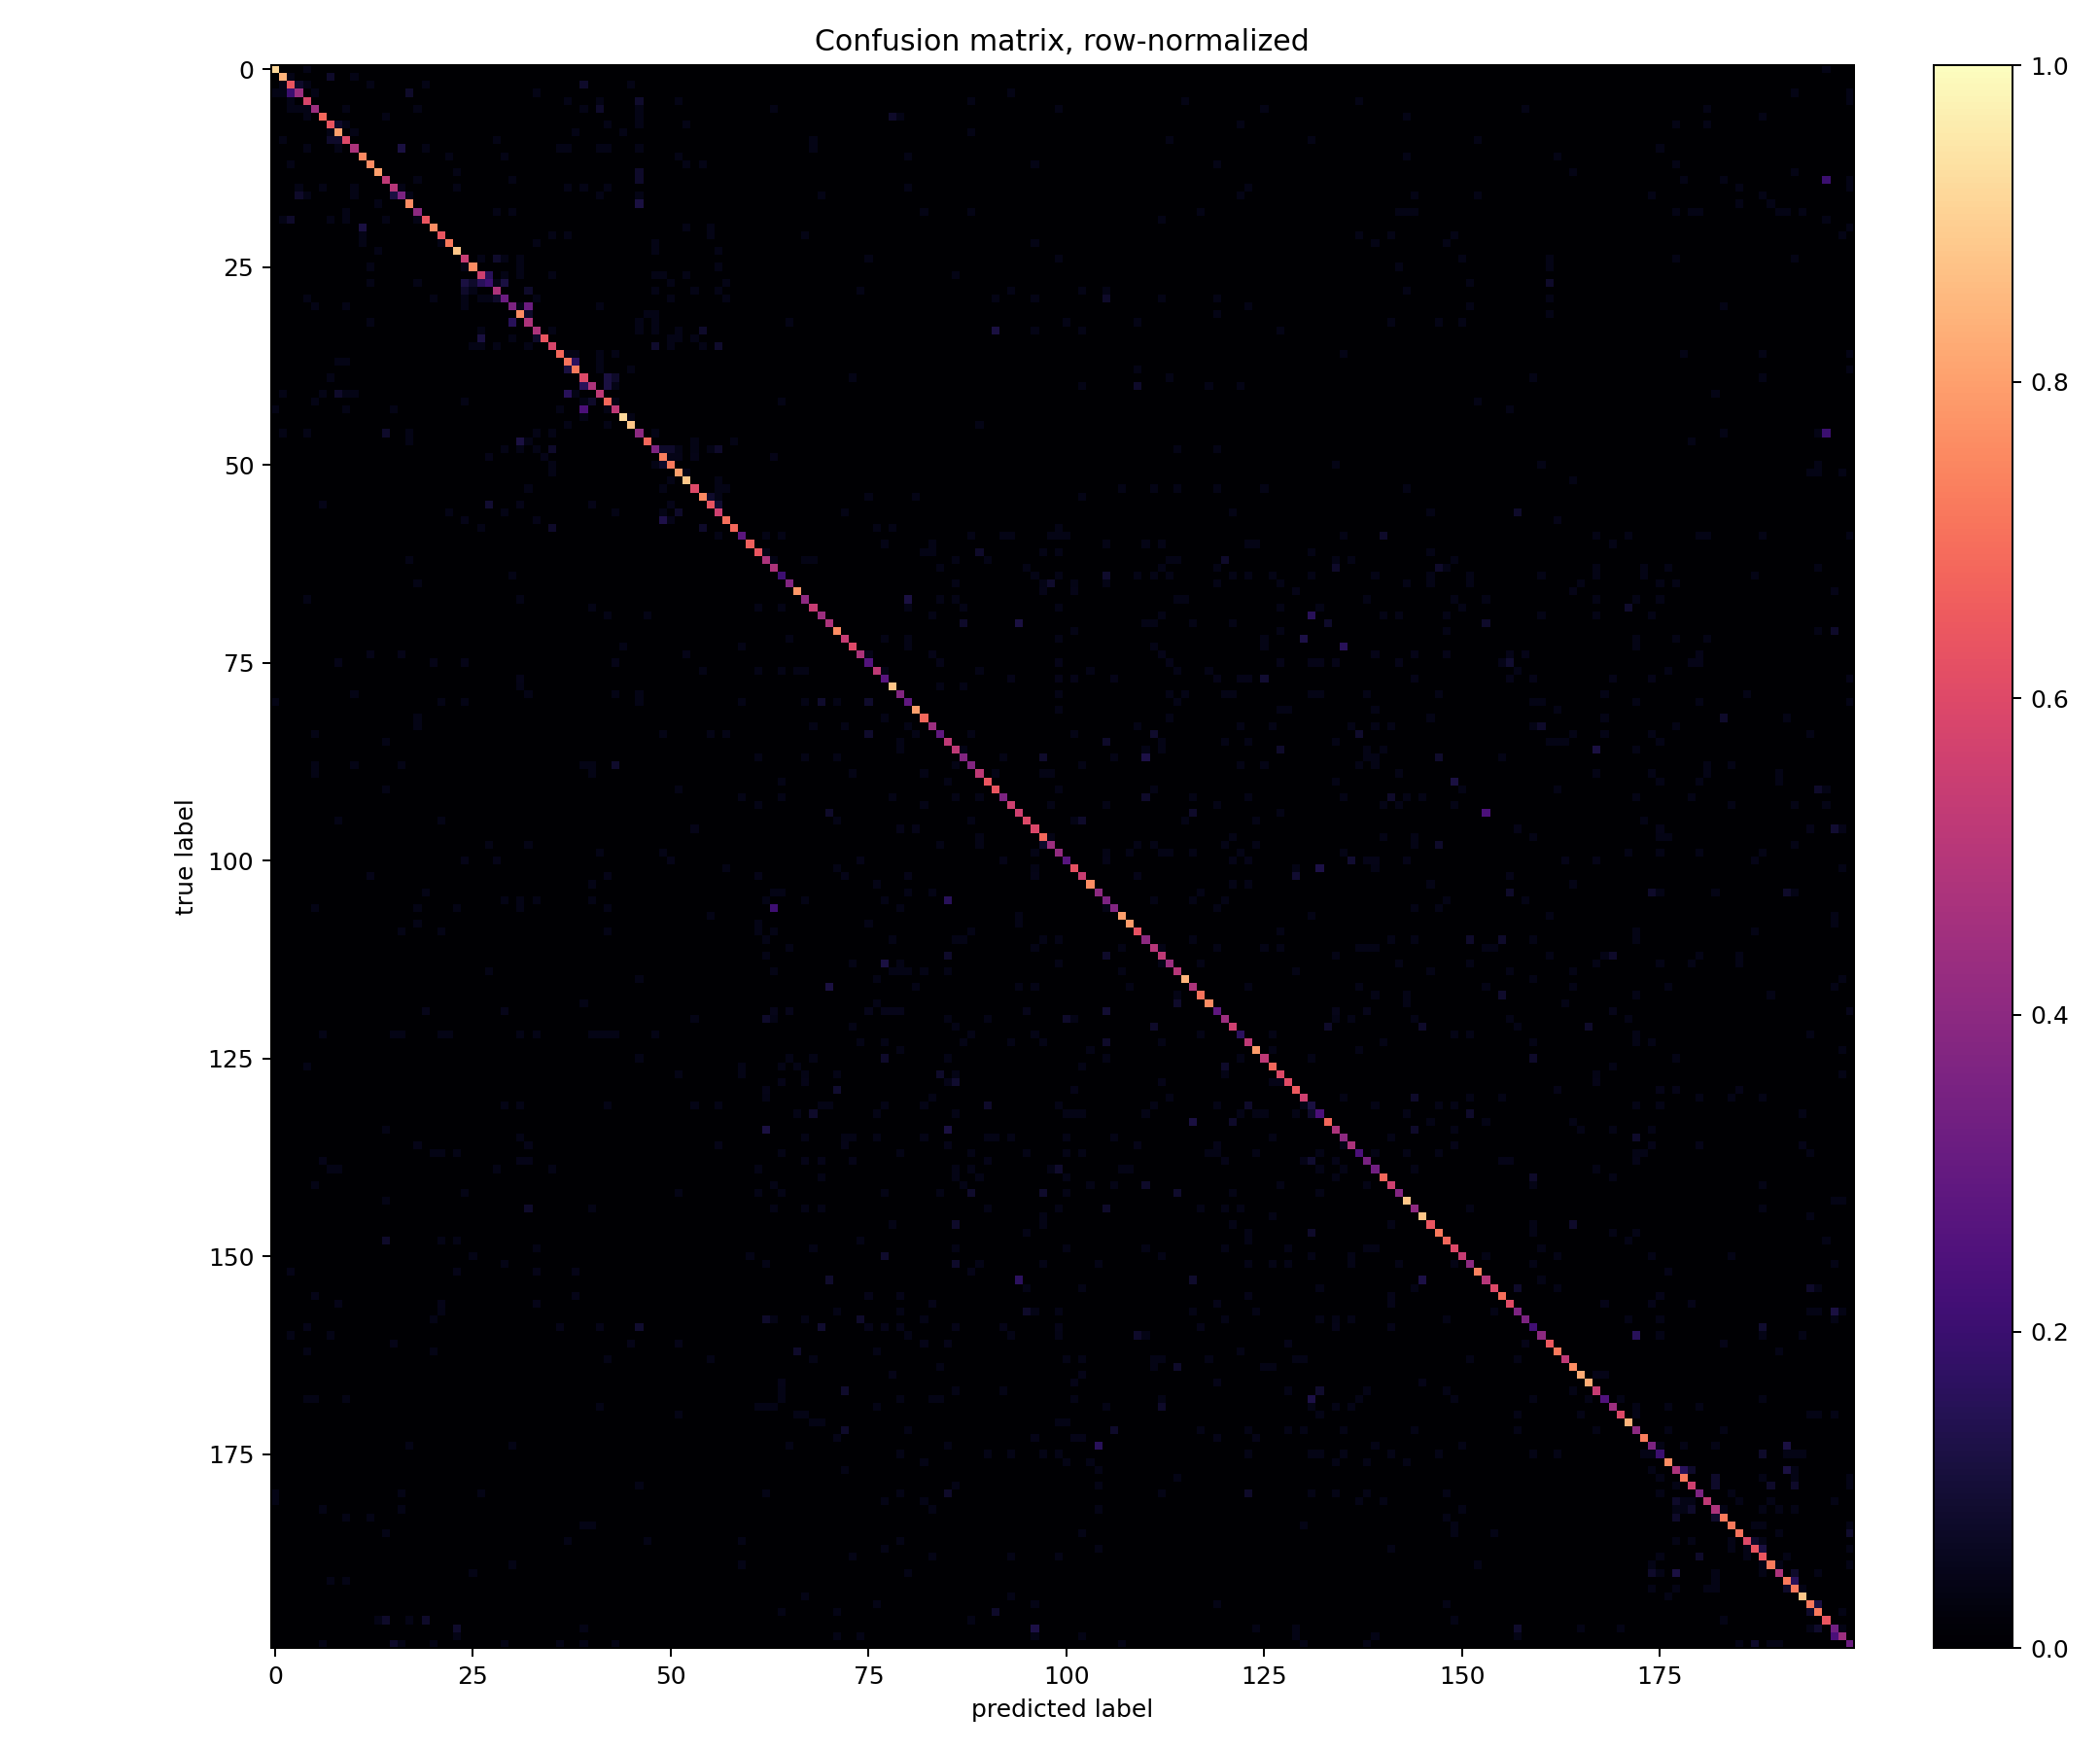

Source data for this figure (header and first rows):
true_label, true_synset, 0, 1, 2, 3, 4, 5, 6, 7, 8, 9, 10, 11, 12, 13, 14, 15, 16, 17, 18, 19, 20, 21
0, n01443537, 23, 0, 0, 0, 1, 0, 0, 0, 0, 0, 0, 0, 0, 0, 0, 0, 0, 0, 0, 0, 0, 0
1, n01629819, 0, 21, 1, 0, 0, 0, 0, 2, 0, 0, 1, 0, 0, 0, 0, 0, 0, 0, 0, 0, 0, 0
2, n01641577, 0, 1, 16, 2, 1, 0, 0, 0, 0, 0, 0, 0, 1, 0, 0, 0, 0, 0, 0, 1, 0, 0
3, n01644900, 1, 1, 5, 11, 0, 1, 0, 0, 0, 0, 0, 0, 0, 0, 0, 0, 0, 2, 0, 0, 0, 0
4, n01698640, 0, 0, 1, 0, 14, 0, 0, 0, 0, 0, 0, 0, 0, 0, 0, 0, 0, 0, 0, 0, 0, 0
5, n01742172, 0, 0, 1, 1, 1, 11, 0, 0, 0, 1, 0, 0, 0, 0, 0, 0, 0, 0, 1, 0, 0, 0
6, n01768244, 0, 0, 0, 0, 1, 0, 17, 0, 0, 0, 0, 0, 0, 0, 1, 0, 0, 0, 0, 0, 0, 0
7, n01770393, 0, 0, 0, 0, 0, 0, 0, 16, 2, 1, 0, 0, 0, 0, 0, 0, 0, 0, 0, 0, 0, 0
8, n01774384, 0, 0, 0, 0, 0, 0, 0, 1, 20, 0, 1, 0, 0, 0, 0, 0, 0, 0, 0, 0, 0, 0
9, n01774750, 0, 1, 0, 0, 0, 0, 0, 2, 2, 15, 0, 0, 0, 0, 0, 0, 0, 0, 0, 0, 0, 0
10, n01784675, 0, 0, 0, 0, 1, 0, 0, 0, 1, 0, 12, 0, 0, 0, 0, 0, 3, 0, 0, 1, 0, 0
11, n01855672, 0, 0, 0, 0, 0, 0, 0, 0, 0, 0, 0, 18, 0, 0, 0, 0, 0, 0, 0, 0, 0, 0
12, n01882714, 0, 0, 1, 0, 0, 0, 0, 0, 0, 0, 0, 0, 19, 0, 0, 0, 0, 0, 0, 0, 0, 0
13, n01910747, 0, 0, 0, 0, 0, 0, 0, 0, 0, 0, 0, 0, 0, 20, 0, 0, 0, 0, 0, 0, 0, 0
14, n01917289, 0, 0, 0, 0, 0, 0, 0, 0, 0, 0, 0, 0, 0, 0, 13, 0, 0, 0, 1, 0, 0, 0
15, n01944390, 0, 0, 0, 1, 0, 0, 1, 0, 0, 0, 1, 0, 0, 0, 0, 12, 1, 0, 0, 0, 0, 0
16, n01945685, 0, 0, 0, 2, 1, 0, 0, 0, 0, 0, 1, 0, 0, 0, 0, 3, 9, 1, 0, 0, 0, 0
17, n01950731, 0, 0, 0, 0, 0, 0, 0, 0, 0, 0, 0, 0, 0, 1, 0, 0, 0, 19, 0, 0, 0, 0
18, n01983481, 0, 0, 0, 0, 0, 0, 0, 0, 0, 1, 0, 0, 0, 0, 0, 0, 0, 0, 10, 0, 0, 0
19, n01984695, 0, 1, 2, 0, 0, 0, 0, 1, 0, 1, 0, 0, 0, 0, 1, 0, 0, 0, 1, 16, 0, 0
20, n02002724, 0, 0, 0, 0, 0, 0, 0, 0, 0, 0, 0, 3, 0, 0, 0, 0, 0, 0, 0, 0, 19, 0
21, n02056570, 0, 0, 0, 0, 0, 0, 0, 0, 0, 0, 0, 1, 0, 0, 0, 0, 0, 0, 0, 0, 0, 16
22, n02058221, 0, 0, 0, 0, 0, 0, 0, 0, 0, 0, 0, 1, 0, 0, 0, 0, 0, 0, 0, 0, 0, 1
23, n02074367, 0, 0, 0, 0, 0, 0, 0, 0, 0, 0, 0, 0, 0, 1, 0, 0, 0, 0, 0, 0, 0, 0
24, n02085620, 0, 0, 0, 0, 0, 0, 0, 0, 0, 0, 0, 0, 0, 0, 0, 0, 0, 0, 0, 0, 0, 0
25, n02094433, 0, 0, 0, 0, 0, 0, 0, 0, 0, 0, 0, 0, 1, 0, 0, 0, 0, 0, 0, 0, 0, 0
26, n02099601, 0, 0, 0, 0, 0, 0, 0, 0, 0, 0, 0, 0, 0, 0, 0, 0, 0, 0, 0, 0, 0, 0
27, n02099712, 0, 0, 0, 0, 0, 0, 0, 0, 0, 0, 0, 0, 1, 0, 0, 0, 0, 0, 1, 0, 0, 0
28, n02106662, 0, 0, 0, 0, 0, 0, 0, 0, 0, 0, 0, 0, 0, 0, 0, 0, 0, 0, 0, 0, 0, 0
29, n02113799, 0, 0, 0, 0, 1, 0, 0, 0, 0, 0, 0, 0, 0, 0, 0, 0, 0, 0, 0, 0, 1, 0
30, n02123045, 0, 0, 0, 0, 0, 1, 0, 0, 0, 1, 0, 0, 0, 0, 0, 0, 0, 0, 0, 0, 0, 0
31, n02123394, 0, 0, 0, 0, 0, 0, 0, 0, 0, 0, 0, 0, 0, 0, 0, 0, 0, 0, 0, 0, 0, 0
32, n02124075, 0, 0, 0, 0, 0, 0, 0, 0, 0, 0, 0, 0, 1, 0, 0, 0, 0, 0, 0, 0, 0, 0
33, n02125311, 0, 0, 0, 0, 0, 0, 0, 0, 0, 0, 0, 0, 0, 0, 0, 0, 0, 0, 0, 0, 0, 0
34, n02129165, 0, 0, 0, 0, 0, 0, 0, 0, 0, 0, 0, 0, 0, 0, 0, 0, 0, 0, 0, 0, 0, 0
35, n02132136, 0, 0, 0, 0, 0, 0, 0, 0, 0, 0, 0, 0, 0, 0, 0, 0, 0, 0, 0, 0, 0, 0
36, n02165456, 0, 0, 0, 0, 0, 0, 0, 0, 0, 0, 0, 0, 0, 0, 0, 0, 0, 0, 0, 0, 0, 0
37, n02190166, 0, 0, 0, 0, 0, 0, 0, 0, 1, 1, 0, 0, 0, 0, 0, 0, 0, 0, 0, 0, 0, 0
38, n02206856, 0, 0, 0, 0, 0, 0, 0, 0, 0, 0, 0, 0, 0, 0, 0, 0, 0, 0, 0, 0, 0, 0
39, n02226429, 0, 0, 0, 0, 0, 0, 0, 1, 0, 0, 0, 0, 0, 0, 0, 0, 0, 0, 0, 0, 0, 0
40, n02231487, 0, 0, 0, 0, 0, 0, 0, 0, 0, 0, 0, 0, 0, 0, 0, 0, 0, 0, 0, 0, 0, 0
41, n02233338, 0, 1, 0, 0, 0, 0, 1, 0, 2, 1, 1, 0, 0, 0, 0, 0, 0, 0, 0, 0, 0, 0
42, n02236044, 0, 0, 0, 0, 0, 1, 0, 0, 0, 0, 0, 0, 0, 0, 0, 0, 0, 0, 0, 0, 0, 0
43, n02268443, 1, 0, 0, 0, 0, 0, 0, 0, 0, 1, 0, 0, 0, 0, 0, 1, 0, 0, 0, 0, 0, 0
44, n02279972, 0, 0, 0, 0, 0, 0, 0, 0, 0, 0, 0, 0, 0, 0, 0, 0, 0, 0, 0, 0, 0, 0
45, n02281406, 0, 0, 0, 0, 0, 0, 0, 0, 0, 0, 0, 0, 0, 0, 0, 0, 0, 0, 0, 0, 0, 0
46, n02321529, 0, 1, 0, 0, 1, 0, 0, 0, 0, 0, 0, 0, 0, 0, 2, 0, 0, 1, 0, 0, 0, 0
47, n02364673, 0, 0, 0, 0, 0, 0, 0, 0, 0, 0, 0, 0, 0, 0, 0, 0, 0, 1, 0, 0, 0, 0
48, n02395406, 0, 0, 0, 0, 0, 0, 0, 0, 0, 0, 0, 0, 0, 0, 0, 0, 0, 0, 0, 0, 0, 0
49, n02403003, 0, 0, 0, 0, 0, 0, 0, 0, 0, 0, 0, 0, 0, 0, 0, 0, 0, 0, 0, 0, 0, 0
50, n02410509, 0, 0, 0, 0, 0, 0, 0, 0, 0, 0, 0, 0, 0, 0, 0, 0, 0, 0, 0, 0, 0, 0
51, n02415577, 0, 0, 0, 0, 0, 0, 0, 0, 0, 0, 0, 0, 0, 0, 0, 0, 0, 0, 0, 0, 0, 0
52, n02423022, 0, 0, 0, 0, 0, 0, 0, 0, 0, 0, 0, 0, 0, 0, 0, 0, 0, 0, 0, 0, 0, 0
53, n02437312, 0, 0, 0, 0, 0, 0, 0, 0, 0, 0, 0, 0, 0, 0, 0, 0, 0, 0, 0, 0, 0, 0
54, n02480495, 0, 0, 0, 0, 0, 0, 0, 0, 0, 0, 0, 0, 0, 0, 0, 0, 0, 0, 0, 0, 0, 0
55, n02481823, 0, 0, 0, 0, 0, 0, 1, 0, 0, 0, 0, 0, 0, 0, 0, 0, 0, 0, 0, 0, 0, 0
56, n02486410, 0, 0, 0, 0, 0, 0, 0, 0, 0, 0, 0, 0, 0, 0, 0, 0, 0, 0, 0, 0, 0, 0
57, n02504458, 0, 0, 0, 0, 0, 0, 0, 0, 0, 0, 0, 0, 0, 0, 0, 0, 0, 0, 0, 0, 0, 0
58, n02509815, 0, 0, 0, 0, 0, 0, 0, 0, 0, 0, 0, 0, 0, 0, 0, 0, 0, 0, 0, 0, 0, 0
59, n02666196, 0, 0, 0, 0, 0, 0, 0, 0, 0, 0, 0, 0, 0, 0, 0, 0, 0, 0, 0, 0, 0, 0
... 140 more rows
